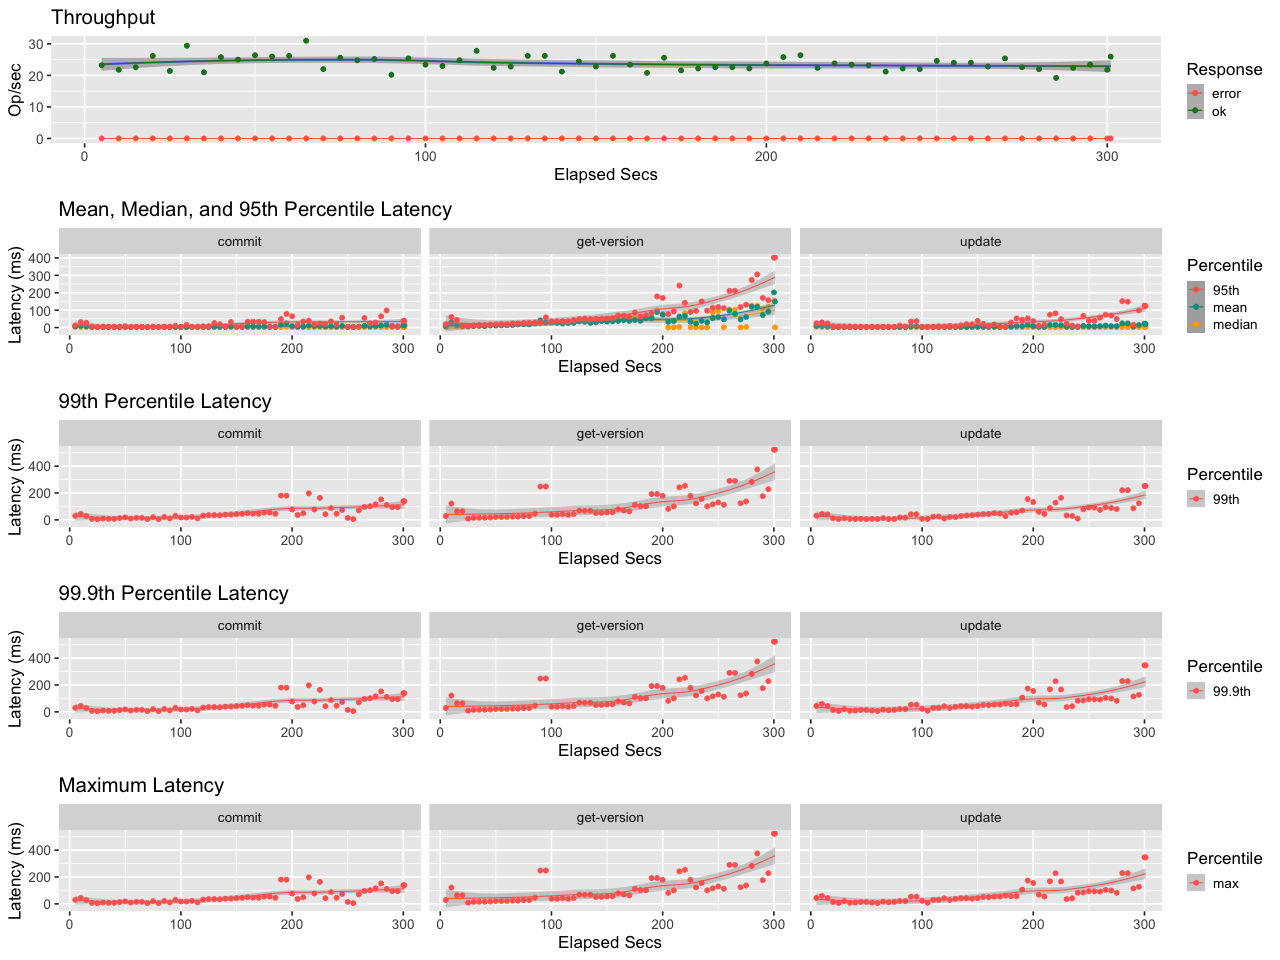

Source data for this figure (header and first rows):
elapsed, window, total, successful, failed
4.999, 4.999, 116, 116, 0
10, 5.001, 109, 109, 0
15, 5.001, 113, 113, 0
20, 5, 131, 131, 0
25, 4.999, 107, 107, 0
30, 5, 147, 147, 0
35, 5, 105, 105, 0
40, 5, 129, 129, 0
45, 5, 125, 125, 0
50, 5, 132, 132, 0
55, 5, 130, 130, 0
60, 5, 131, 131, 0
65, 4.999, 155, 155, 0
70, 5, 110, 110, 0
75, 5, 128, 128, 0
80, 5, 124, 124, 0
85, 5, 126, 126, 0
90, 5, 101, 101, 0
95, 5, 127, 127, 0
100, 5, 117, 117, 0
105, 5, 115, 115, 0
110, 5, 124, 124, 0
115, 5, 139, 139, 0
120, 5, 112, 112, 0
125, 5, 114, 114, 0
130, 5, 131, 131, 0
135, 5, 131, 131, 0
140, 5, 106, 106, 0
145, 5.001, 122, 122, 0
150, 4.999, 114, 114, 0
155, 5, 131, 131, 0
160, 5, 117, 117, 0
165, 5, 104, 104, 0
170, 5, 128, 128, 0
175, 5, 108, 108, 0
180, 5, 111, 111, 0
185, 5, 113, 113, 0
190, 5.001, 113, 113, 0
195, 4.998, 111, 111, 0
200, 5.001, 119, 119, 0
205, 5, 129, 129, 0
210, 5, 132, 132, 0
215, 5, 112, 112, 0
220, 5, 119, 119, 0
225, 5, 117, 117, 0
230, 5, 116, 116, 0
235, 5, 106, 106, 0
240, 5, 111, 111, 0
245, 5, 110, 110, 0
250, 5, 123, 123, 0
255, 5, 120, 120, 0
260, 5, 120, 120, 0
265, 5, 114, 114, 0
270, 5, 127, 127, 0
275, 5, 113, 113, 0
280, 5.001, 110, 110, 0
285, 4.999, 96, 96, 0
290, 5, 112, 112, 0
295, 5, 117, 117, 0
300, 5, 109, 109, 0
... 1 more rows
